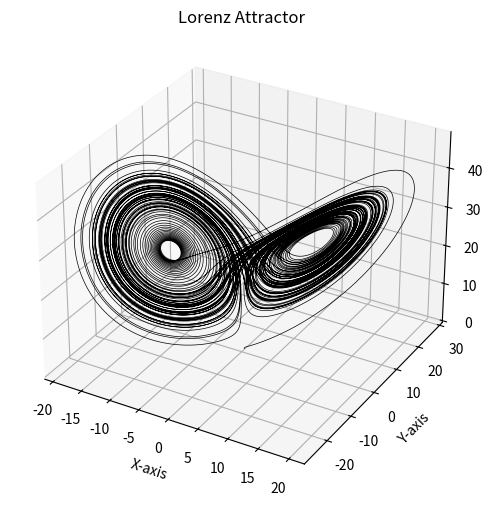

The matplotlib source for this figure:
import numpy as np
import matplotlib.pyplot as plt

# Random initial conditions generator
def random_initial_conditions(seed = 42):
    np.random.seed(seed)
    x = np.random.normal(0, 1)
    y = np.random.normal(0, 1)
    z = np.random.normal(0, 1)
    initial = [x, y, z]
    return initial

def derivative(s):
    x, y, z = s
    dxdt = sigma * (y - x)
    dydt = x * (rho - z) - y
    dzdt = x * y - beta * z
    return np.array([dxdt, dydt, dzdt])

# constants
sigma = 10.0
rho = 28.0
beta = 8.0 / 3.0

# time steps
dt = 0.001
t = 0.0
steps = 100000

# Initial conditions
state = random_initial_conditions()

# trajectories
x_traj, y_traj, z_traj = [state[0]], [state[1]], [state[2]]

print("Simulating Lorenz attractor...")

for i in range(steps):

    #RK4 method
    k1 = derivative(state)
    k2 = derivative(state + 0.5 * dt * k1)
    k3 = derivative(state + 0.5 * dt * k2)
    k4 = derivative(state + dt * k3)

    # Update state
    state += (dt / 6.0) * (k1 + 2.0 * k2 + 2.0 * k3 + k4)

    # append trajectories
    if i % 1 == 0:
        x_traj.append(state[0])
        y_traj.append(state[1])
        z_traj.append(state[2])

    if i%max(steps//10, 1) == 0:
        print(f"Progress: {i/steps*100:.1f}%")    
print("Simulation complete. Plotting...")

# Plotting
fig = plt.figure(figsize=(10, 6))
ax = fig.add_subplot(111, projection='3d')
ax.plot(x_traj, y_traj, z_traj, color='black', lw=0.5)
ax.set_title("Lorenz Attractor")
ax.set_xlabel("X-axis")
ax.set_ylabel("Y-axis")
ax.set_zlabel("Z-axis")
plt.show()
